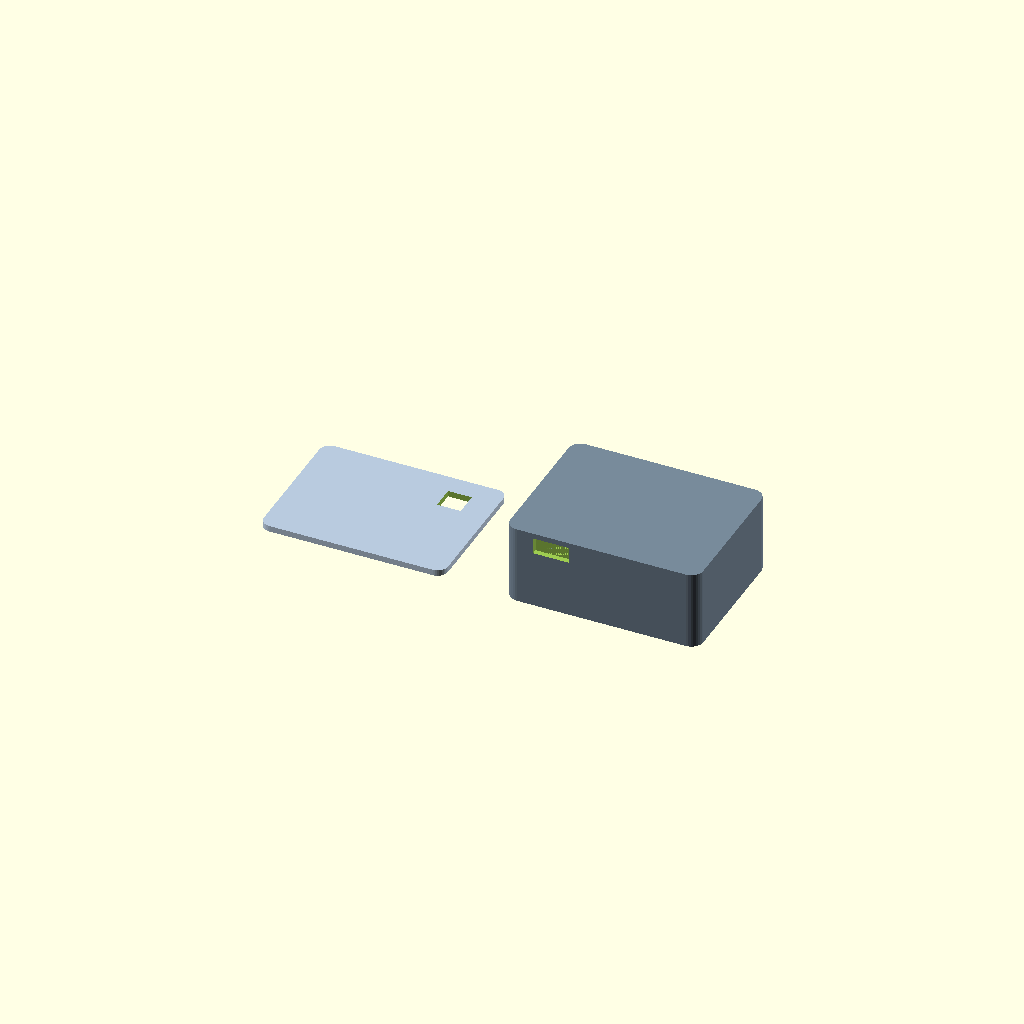
Cell 1: the model at its default parameters.
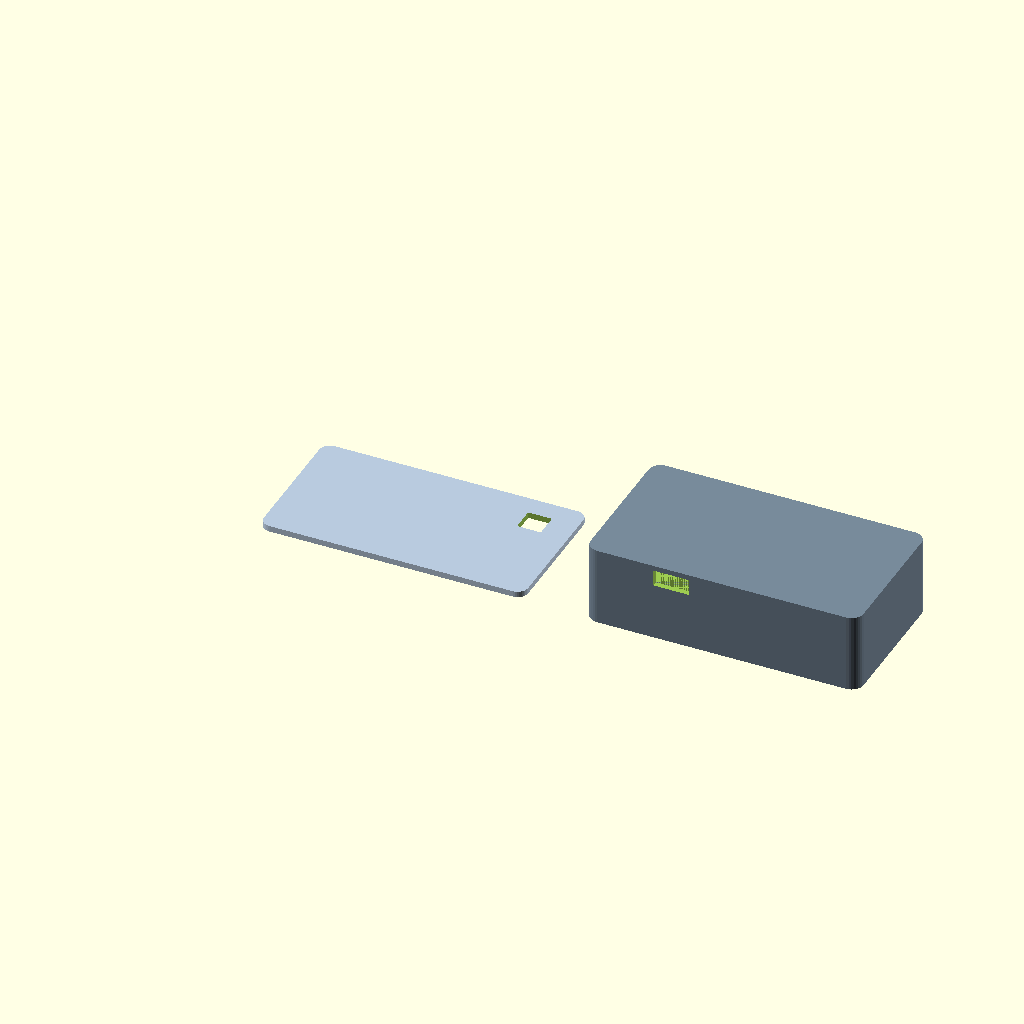
Cell 2: battery_w = 54 (everything else at default).
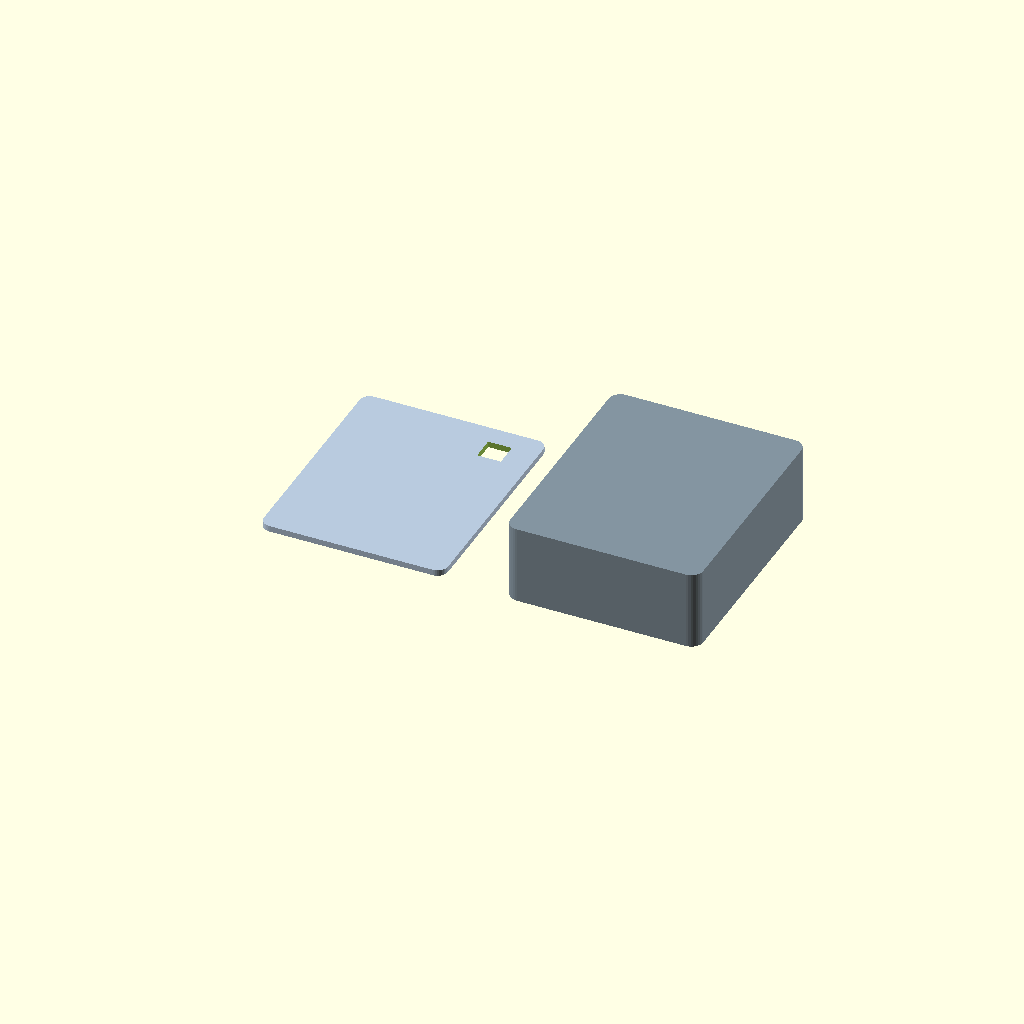
Cell 3 — battery_d set to 72, the other parameters unchanged.
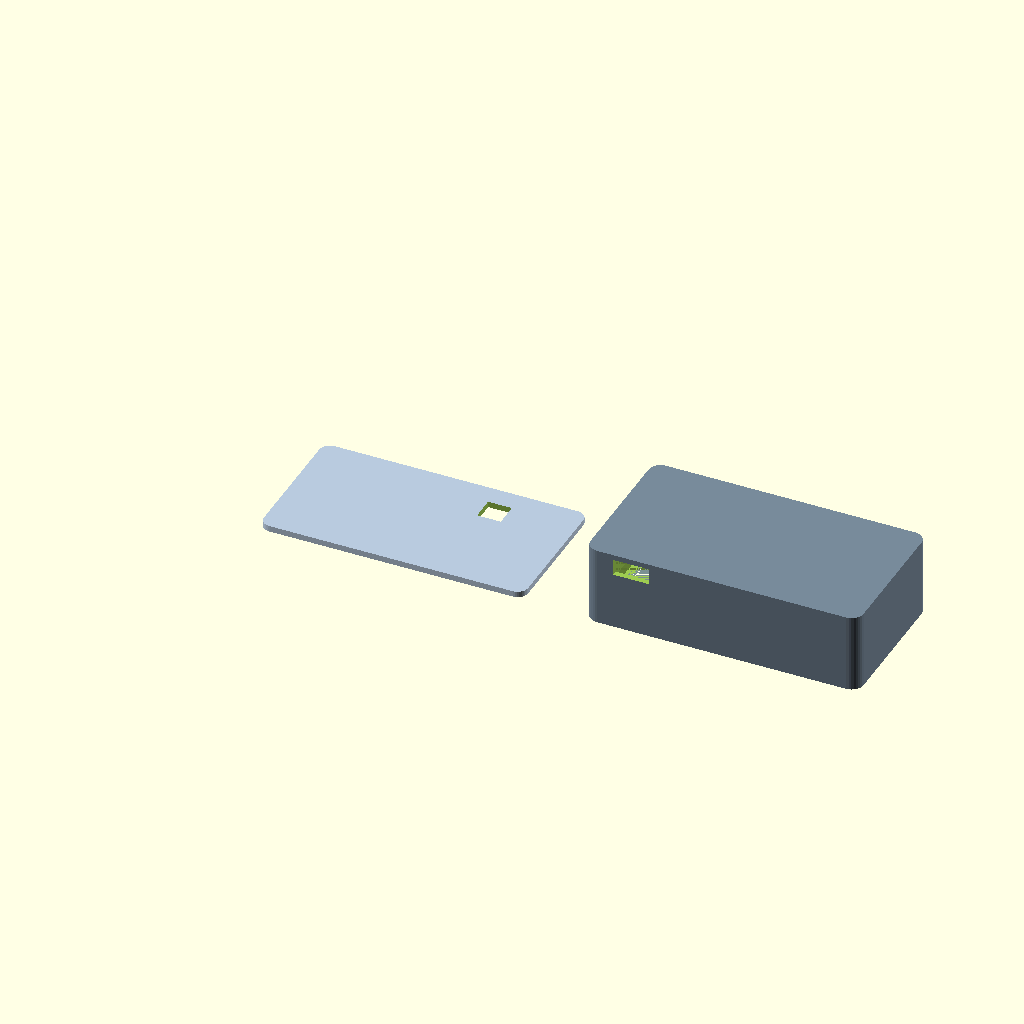
Cell 4: the same model with esp32_w = 54.
One fixed orthographic camera (rotation 55°, 0°, 25°; colour scheme Cornfield) for every cell.
Source of the model, enclosure/Lifelog_Case_v2.scad:
// LifeLog Camera 外壳 v2
// 硬件: 电池(长36宽27高22) + ESP32(长43宽27高23)
// 按钮: 3mm, 位于电池顶部; USB-C: 位于电池底部

battery_w  = 27;   // 电池宽
battery_h  = 22;   // 电池高
battery_d  = 36;   // 电池长

esp32_w    = 27;   // ESP32宽
esp32_h    = 23;   // ESP32高
esp32_d    = 43;   // ESP32长

gap        = 4; clearance  = 1.5;
wall       = 1.8; round_r    = 4;

// 内部尺寸
inner_w = battery_w + gap + esp32_w + clearance * 2;  // 长61
inner_d = 23;           // 高23
inner_h = max(battery_d, esp32_d) + clearance * 2;  // 宽46

shelf_wall = 2; shelf_h = 5;
cover_ledge = 1.5; cover_d = 2;

// 外部尺寸
body_w = inner_w + 2 * shelf_wall;  // 长65
body_h = shelf_wall + inner_h + cover_d;  // 高27
body_d = inner_d + 2 * wall;         // 宽50

// 元件位置
clo = shelf_wall;
elo = clo + battery_w + gap;
cbo = shelf_wall + (inner_h - battery_h) / 2;  // 电池Y居中
ebo = shelf_wall + (inner_h - esp32_h) / 2;    // ESP32 Y居中
cdo = clearance;
edo = clearance;

cam_sz = 8;
cam_cx = elo + esp32_w / 2;
cam_top_margin = cam_sz + (shelf_h - cover_d);
cam_cy = body_h - cover_ledge - cam_top_margin - cam_sz/2;

btn_d = 3.2; btn_h = 11;
btn_cx = clo + battery_w / 2;
btn_cz = cdo + battery_d / 2;

usb_w = 10; usb_h = 4;
usb_cx = clo + battery_w / 2;
usb_cz = cdo + battery_d / 2 + 2.6;

lanyard_d = 3.5; lanyard_num = 2; lanyard_sp = 5;
lanyard_at_x = body_w / 2;
lanyard_at_z = body_d / 2;
lanyard_dir = "z";

cover_w = body_w - 2 * cover_ledge;
cover_h = body_h - 2 * cover_ledge;
cover_r = round_r - 0.5;

module rb(w, h, d, r) {
    hull() for(x=[r, w-r]) for(y=[r, h-r])
        translate([x, y, 0]) cylinder(r=r, h=d, $fn=32);
}

module front_shell() {
    difference() {
        color("LightSteelBlue", 0.9)
        translate([cover_ledge, cover_ledge, 0])
            rb(cover_w, cover_h, cover_d, cover_r);
        translate([cam_cx, cam_cy, -1])
            cube([cam_sz, cam_sz, cover_d + 2]);  // 去掉center=true, 从Z=-1贯穿到Z=3
    }
}

module back_shell() {
    bd = body_d;
    difference() {
        color("LightSlateGray", 0.9) rb(body_w, body_h, bd, round_r);
        hull() {
            translate([shelf_wall, shelf_wall, cover_d])
                rb(inner_w, inner_h, 0.1, round_r - wall);
            translate([wall, wall, shelf_h])
                rb(body_w - 2*wall, body_h - 2*wall, 0.1, round_r - wall);
        }
        translate([wall, wall, shelf_h])
            rb(body_w - 2*wall, body_h - 2*wall, bd - wall - shelf_h, round_r - wall);
        translate([cover_ledge, cover_ledge, 0])
            rb(cover_w, cover_h, cover_d, cover_r);
        btn_ty = cbo + battery_h;
        btn_ch = body_h - btn_ty;
        translate([btn_cx, body_h, btn_cz])
            rotate([90, 0, 0]) cylinder(d=btn_d, h=wall + 2, $fn=48);
        translate([btn_cx, btn_ty, btn_cz])
            rotate([90, 0, 0])
                difference() {
                    cylinder(d=btn_d + 3, h=btn_ch, $fn=48);
                    translate([0, 0, -1])
                        cylinder(d=btn_d, h=btn_ch + 2, $fn=48);
                }
        translate([usb_cx, wall + (wall + 3)/2, usb_cz])
            cube([usb_w, wall + 3, usb_h], center=true);
        translate([usb_cx, wall - 2, usb_cz])
            cube([usb_w + 2, 4, usb_h + 1.5], center=true);
        if (lanyard_num == 1) {
            translate([lanyard_at_x, body_h, lanyard_at_z])
                rotate([90, 0, 0]) cylinder(d=lanyard_d, h=wall + 2, $fn=32);
        } else {
            if (lanyard_dir == "x") {
                for (x = [lanyard_at_x - lanyard_sp/2, lanyard_at_x + lanyard_sp/2])
                    translate([x, body_h, lanyard_at_z])
                        rotate([90, 0, 0]) cylinder(d=lanyard_d, h=wall + 2, $fn=32);
            } else {
                for (z = [lanyard_at_z - lanyard_sp/2, lanyard_at_z + lanyard_sp/2])
                    translate([lanyard_at_x, body_h, z])
                        rotate([90, 0, 0]) cylinder(d=lanyard_d, h=wall + 2, $fn=32);
            }
        }
    }
}

translate([0, 0, 0]) front_shell();
translate([body_w + 20, 0, 0]) back_shell();
// front_shell();
// back_shell();
Parameter table extracted from the source (name, type, default, range or options):
battery_w: number, default 27
battery_h: number, default 22
battery_d: number, default 36
esp32_w: number, default 27
esp32_h: number, default 23
esp32_d: number, default 43
inner_d: number, default 23
cam_sz: number, default 8
lanyard_dir: string, default "z"
